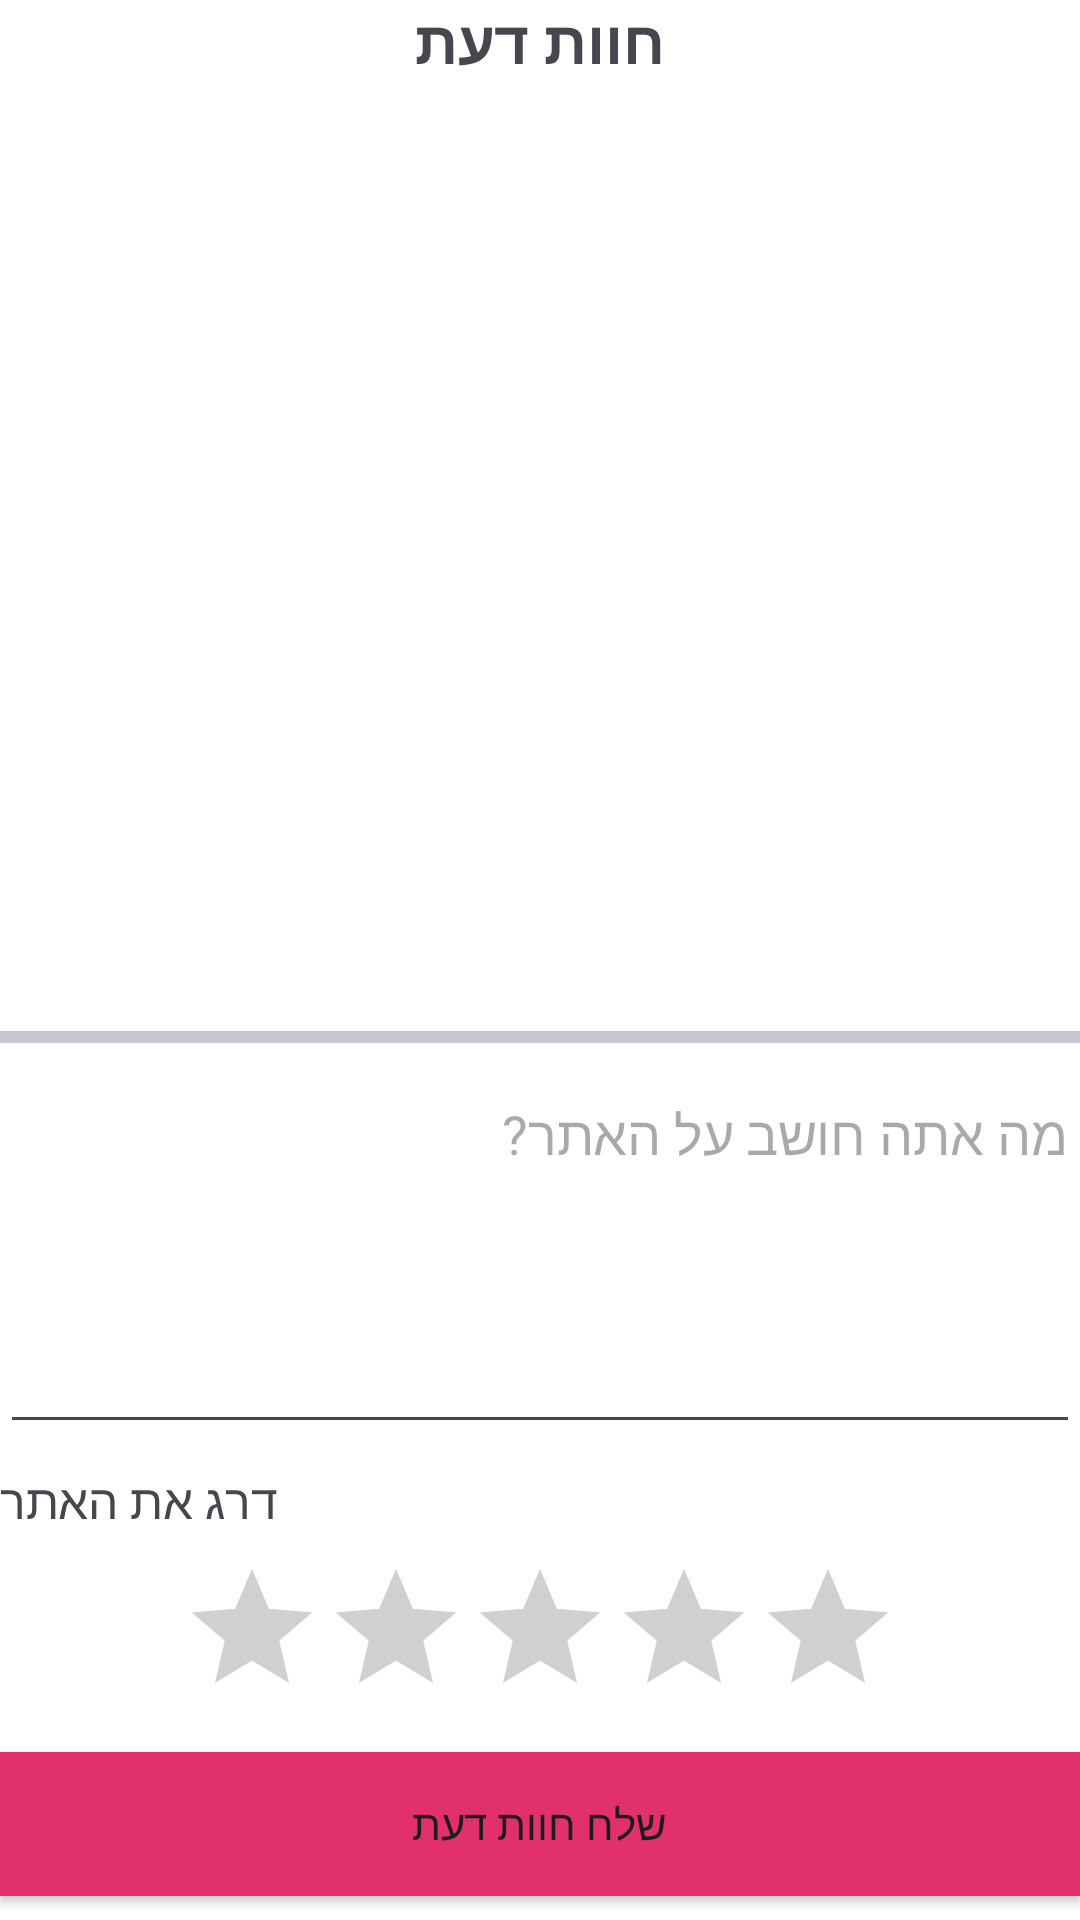

The Android layout XML behind this screen, and the referenced resources:
<!-- AndroidManifest.xml: application theme Theme.NoamProject1 -->
<!-- res/layout/activity_reviews.xml -->
<?xml version="1.0" encoding="utf-8"?>
<androidx.constraintlayout.widget.ConstraintLayout xmlns:android="http://schemas.android.com/apk/res/android"
    xmlns:app="http://schemas.android.com/apk/res-auto"
    xmlns:tools="http://schemas.android.com/tools"
    android:id="@+id/main"
    android:layout_width="match_parent"
    android:layout_height="match_parent"
    tools:context=".screens.ReviewsActivity">

    
    <TextView
        android:id="@+id/titleText"
        android:layout_width="wrap_content"
        android:layout_height="wrap_content"
        android:text="חוות דעת"
        android:textSize="20sp"
        android:textStyle="bold"
        app:layout_constraintEnd_toEndOf="parent"
        app:layout_constraintStart_toStartOf="parent"
        app:layout_constraintTop_toTopOf="parent" />

    
    <EditText
        android:id="@+id/reviewEditText"
        android:layout_width="0dp"
        android:layout_height="wrap_content"
        android:layout_marginBottom="8dp"
        android:gravity="top"
        android:hint="מה אתה חושב על האתר?"
        android:inputType="textMultiLine"
        android:lines="5"
        app:layout_constraintBottom_toTopOf="@+id/ratingLabel"
        app:layout_constraintEnd_toEndOf="parent"
        app:layout_constraintStart_toStartOf="parent" />

    
    <TextView
        android:id="@+id/ratingLabel"
        android:layout_width="wrap_content"
        android:layout_height="wrap_content"
        android:layout_marginBottom="8dp"
        android:text="דרג את האתר"
        android:textSize="16sp"
        app:layout_constraintBottom_toTopOf="@+id/ratingBar"
        app:layout_constraintStart_toStartOf="parent" />

    <RatingBar
        android:id="@+id/ratingBar"
        android:layout_width="wrap_content"
        android:layout_height="wrap_content"
        android:layout_marginBottom="8dp"
        android:numStars="5"
        android:rating="0"
        android:stepSize="0.5"
        app:layout_constraintBottom_toTopOf="@+id/submitReviewButton"
        app:layout_constraintEnd_toEndOf="parent"
        app:layout_constraintStart_toStartOf="parent" />

    
    <Button
        android:id="@+id/submitReviewButton"
        android:layout_width="0dp"
        android:layout_height="wrap_content"
        android:layout_marginBottom="8dp"
        android:background="?android:attr/colorAccent"
        android:text="שלח חוות דעת"
        app:layout_constraintBottom_toBottomOf="parent"
        app:layout_constraintEnd_toEndOf="parent"
        app:layout_constraintStart_toStartOf="parent" />

    <com.google.android.material.divider.MaterialDivider
        android:id="@+id/materialDivider"
        android:layout_width="match_parent"
        android:layout_height="4dp"
        android:layout_marginBottom="8dp"
        app:layout_constraintBottom_toTopOf="@+id/reviewEditText"
        app:layout_constraintEnd_toEndOf="parent"
        app:layout_constraintStart_toStartOf="parent" />

    <androidx.recyclerview.widget.RecyclerView
        android:id="@+id/rv_comments"
        android:layout_width="409dp"
        android:layout_height="401dp"
        android:layout_marginStart="1dp"
        android:layout_marginTop="4dp"
        android:layout_marginEnd="1dp"
        android:layout_marginBottom="4dp"
        app:layout_constraintBottom_toTopOf="@+id/materialDivider"
        app:layout_constraintEnd_toEndOf="parent"
        app:layout_constraintStart_toStartOf="parent"
        app:layout_constraintTop_toBottomOf="@+id/titleText"
        tools:listitem="@layout/item_comment" />

    

</androidx.constraintlayout.widget.ConstraintLayout>
<!-- res/layout/item_comment.xml (included above) -->
<?xml version="1.0" encoding="utf-8"?>
<LinearLayout xmlns:android="http://schemas.android.com/apk/res/android"
    xmlns:app="http://schemas.android.com/apk/res-auto"
    android:layout_width="match_parent"
    android:layout_height="wrap_content"
    android:orientation="vertical"
    android:padding="12dp"
    android:layout_margin="8dp"
    android:elevation="4dp">

    <androidx.cardview.widget.CardView
        android:layout_width="match_parent"
        android:layout_height="match_parent"
        app:cardBackgroundColor="#C5A2E8"
        app:cardCornerRadius="16dp">

        <LinearLayout
            android:layout_width="match_parent"
            android:layout_height="match_parent"
            android:layout_margin="4dp"
            android:layout_marginStart="4dp"
            android:layout_marginLeft="4dp"
            android:layout_marginTop="4dp"
            android:layout_marginEnd="4dp"
            android:layout_marginRight="4dp"
            android:layout_marginBottom="4dp"
            android:orientation="vertical">

            <TextView
                android:id="@+id/userName"
                android:layout_width="wrap_content"
                android:layout_height="wrap_content"
                android:layout_marginBottom="6dp"
                android:text="שם משתמש"
                android:textColor="@color/black"
                android:textSize="16sp"
                android:textStyle="bold" />

            <TextView
                android:id="@+id/commentText"
                android:layout_width="match_parent"
                android:layout_height="wrap_content"
                android:layout_marginBottom="8dp"
                android:lineSpacingExtra="4dp"
                android:text="התגובה תוצג כאן"
                android:textSize="14sp" />

            <RatingBar
                android:id="@+id/ratingBar"
                android:layout_width="wrap_content"
                android:layout_height="wrap_content"
                android:isIndicator="true"
                android:numStars="5"
                android:progressTint="#DFE36E"
                android:rating="5"
                android:stepSize="0.5" />
        </LinearLayout>
    </androidx.cardview.widget.CardView>


</LinearLayout>
<!-- resources referenced by this layout -->
<resources>
  <color name="black">#000000</color>
  <style name="Theme.NoamProject1" parent="Base.Theme.NoamProject1" />
  <style name="Base.Theme.NoamProject1" parent="Theme.Material3.DayNight.NoActionBar">
          
          <item name="colorPrimary">@color/colorAccent</item>
          <item name="colorPrimaryVariant">@color/colorAccent</item>
          <item name="colorOnPrimary">@color/white</item>
  
          
          <item name="colorSecondary">@color/colorAccent</item>
          <item name="colorOnSecondary">@color/black</item>
  
          
          <item name="android:windowBackground">@color/white</item>
  
          
          <item name="windowActionBar">false</item>
          <item name="windowNoTitle">true</item>
  
          
          <item name="android:statusBarColor">@color/colorAccent</item>
      </style>
  <color name="colorAccent">#E1306C</color>
  <color name="white">#FFFFFF</color>
</resources>
